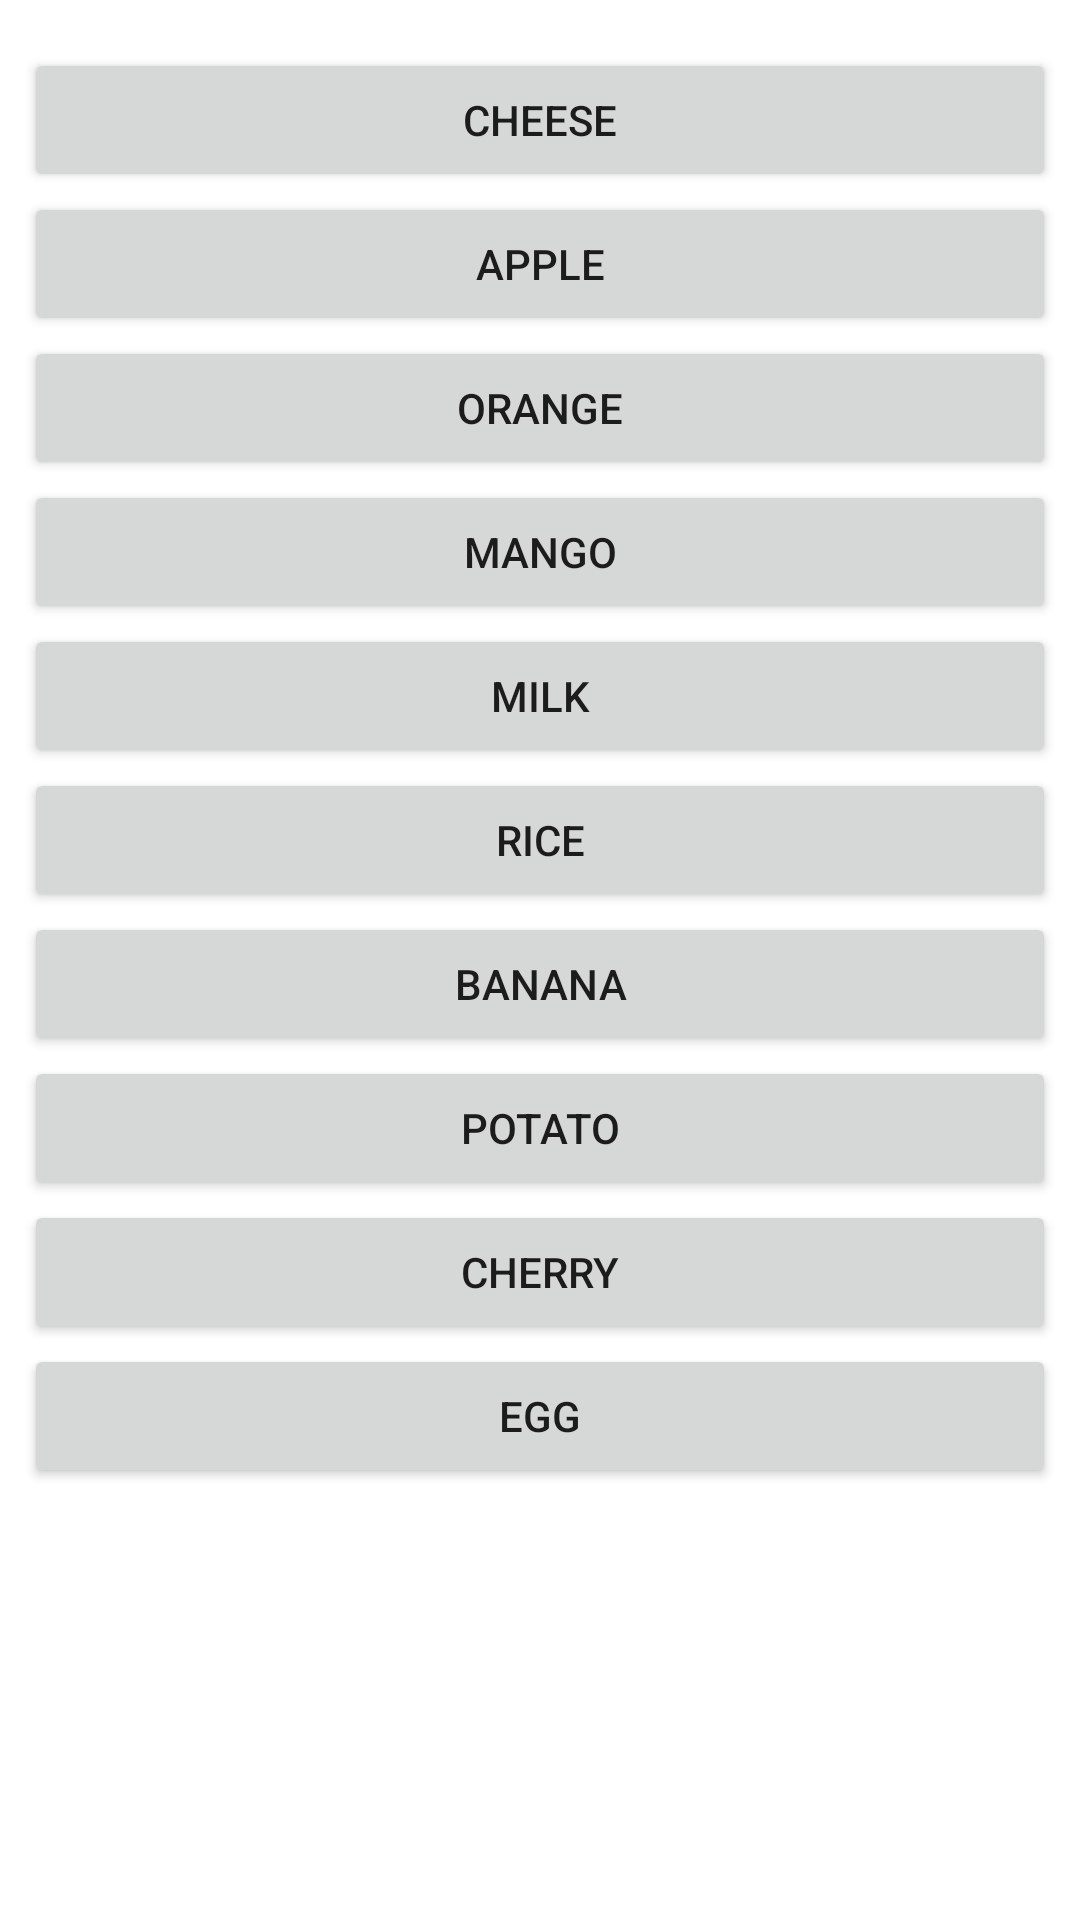

Write the Android layout XML for this screen, with the resource values it uses.
<!-- AndroidManifest.xml: application theme Theme.ShoppingListChallenge -->
<!-- res/layout/activity_second.xml -->
<?xml version="1.0" encoding="utf-8"?>
<androidx.constraintlayout.widget.ConstraintLayout xmlns:android="http://schemas.android.com/apk/res/android"
    xmlns:app="http://schemas.android.com/apk/res-auto"
    xmlns:tools="http://schemas.android.com/tools"
    android:layout_width="match_parent"
    android:layout_height="match_parent"
    tools:context=".SecondActivity">

    <Button
        android:id="@+id/button_cheese"
        android:layout_width="0dp"
        android:layout_height="wrap_content"
        android:layout_marginStart="8dp"
        android:layout_marginTop="16dp"
        android:layout_marginEnd="8dp"
        android:text="@string/item_cheese"
        android:textSize="@dimen/item_label"
        app:layout_constraintEnd_toEndOf="parent"
        app:layout_constraintStart_toStartOf="parent"
        app:layout_constraintTop_toTopOf="parent" />

    <Button
        android:id="@+id/button_apple"
        android:layout_width="0dp"
        android:layout_height="wrap_content"
        android:layout_marginStart="8dp"
        android:layout_marginEnd="8dp"
        android:text="@string/item_apple"
        android:textSize="@dimen/item_label"
        app:layout_constraintEnd_toEndOf="parent"
        app:layout_constraintStart_toStartOf="parent"
        app:layout_constraintTop_toBottomOf="@+id/button_cheese" />

    <Button
        android:id="@+id/button_orange"
        android:layout_width="0dp"
        android:layout_height="wrap_content"
        android:layout_marginStart="8dp"
        android:layout_marginEnd="8dp"
        android:text="@string/item_orange"
        android:textSize="@dimen/item_label"
        app:layout_constraintEnd_toEndOf="parent"
        app:layout_constraintStart_toStartOf="parent"
        app:layout_constraintTop_toBottomOf="@+id/button_apple" />

    <Button
        android:id="@+id/button_mango"
        android:layout_width="0dp"
        android:layout_height="wrap_content"
        android:layout_marginStart="8dp"
        android:layout_marginEnd="8dp"
        android:text="@string/item_mango"
        android:textSize="@dimen/item_label"
        app:layout_constraintEnd_toEndOf="parent"
        app:layout_constraintStart_toStartOf="parent"
        app:layout_constraintTop_toBottomOf="@+id/button_orange" />

    <Button
        android:id="@+id/button_milk"
        android:layout_width="0dp"
        android:layout_height="wrap_content"
        android:layout_marginStart="8dp"
        android:layout_marginEnd="8dp"
        android:text="@string/item_milk"
        android:textSize="@dimen/item_label"
        app:layout_constraintEnd_toEndOf="parent"
        app:layout_constraintStart_toStartOf="parent"
        app:layout_constraintTop_toBottomOf="@+id/button_mango" />

    <Button
        android:id="@+id/button_rice"
        android:layout_width="0dp"
        android:layout_height="wrap_content"
        android:layout_marginStart="8dp"
        android:layout_marginEnd="8dp"
        android:text="@string/item_rice"
        android:textSize="@dimen/item_label"
        app:layout_constraintEnd_toEndOf="parent"
        app:layout_constraintStart_toStartOf="parent"
        app:layout_constraintTop_toBottomOf="@+id/button_milk" />

    <Button
        android:id="@+id/button_banana"
        android:layout_width="0dp"
        android:layout_height="wrap_content"
        android:layout_marginStart="8dp"
        android:layout_marginEnd="8dp"
        android:text="@string/item_banana"
        android:textSize="@dimen/item_label"
        app:layout_constraintEnd_toEndOf="parent"
        app:layout_constraintStart_toStartOf="parent"
        app:layout_constraintTop_toBottomOf="@+id/button_rice" />

    <Button
        android:id="@+id/button_potato"
        android:layout_width="0dp"
        android:layout_height="wrap_content"
        android:layout_marginStart="8dp"
        android:layout_marginEnd="8dp"
        android:text="@string/item_potato"
        android:textSize="@dimen/item_label"
        app:layout_constraintEnd_toEndOf="parent"
        app:layout_constraintStart_toStartOf="parent"
        app:layout_constraintTop_toBottomOf="@+id/button_banana" />

    <Button
        android:id="@+id/button_cherry"
        android:layout_width="0dp"
        android:layout_height="wrap_content"
        android:layout_marginStart="8dp"
        android:layout_marginEnd="8dp"
        android:text="@string/item_cherry"
        android:textSize="@dimen/item_label"
        app:layout_constraintEnd_toEndOf="parent"
        app:layout_constraintStart_toStartOf="parent"
        app:layout_constraintTop_toBottomOf="@+id/button_potato" />

    <Button
        android:id="@+id/button_egg"
        android:layout_width="0dp"
        android:layout_height="wrap_content"
        android:layout_marginStart="8dp"
        android:layout_marginEnd="8dp"
        android:text="@string/item_egg"
        android:textSize="@dimen/item_label"
        app:layout_constraintEnd_toEndOf="parent"
        app:layout_constraintStart_toStartOf="parent"
        app:layout_constraintTop_toBottomOf="@+id/button_cherry" />
</androidx.constraintlayout.widget.ConstraintLayout>
<!-- resources referenced by this layout -->
<resources>
  <dimen name="item_label">14sp</dimen>
  <string name="item_apple">Apple</string>
  <string name="item_banana">Banana</string>
  <string name="item_cheese">Cheese</string>
  <string name="item_cherry">Cherry</string>
  <string name="item_egg">Egg</string>
  <string name="item_mango">Mango</string>
  <string name="item_milk">Milk</string>
  <string name="item_orange">Orange</string>
  <string name="item_potato">Potato</string>
  <string name="item_rice">Rice</string>
  <style name="Theme.ShoppingListChallenge" parent="Theme.MaterialComponents.DayNight.DarkActionBar">
          
          <item name="colorPrimary">@color/purple_500</item>
          <item name="colorPrimaryVariant">@color/purple_700</item>
          <item name="colorOnPrimary">@color/white</item>
          
          <item name="colorSecondary">@color/teal_200</item>
          <item name="colorSecondaryVariant">@color/teal_700</item>
          <item name="colorOnSecondary">@color/black</item>
          
          <item name="android:statusBarColor" tools:targetApi="l">?attr/colorPrimaryVariant</item>
          
      </style>
  <!-- not gathered from this repository: default colours our renderer supplied (Android Studio template values) -->
  <color name="purple_500">#FF6200EE</color>
  <color name="purple_700">#FF3700B3</color>
  <color name="teal_200">#FF03DAC5</color>
  <color name="teal_700">#FF018786</color>
  <color name="black">#FF000000</color>
  <color name="white">#FFFFFFFF</color>
</resources>
